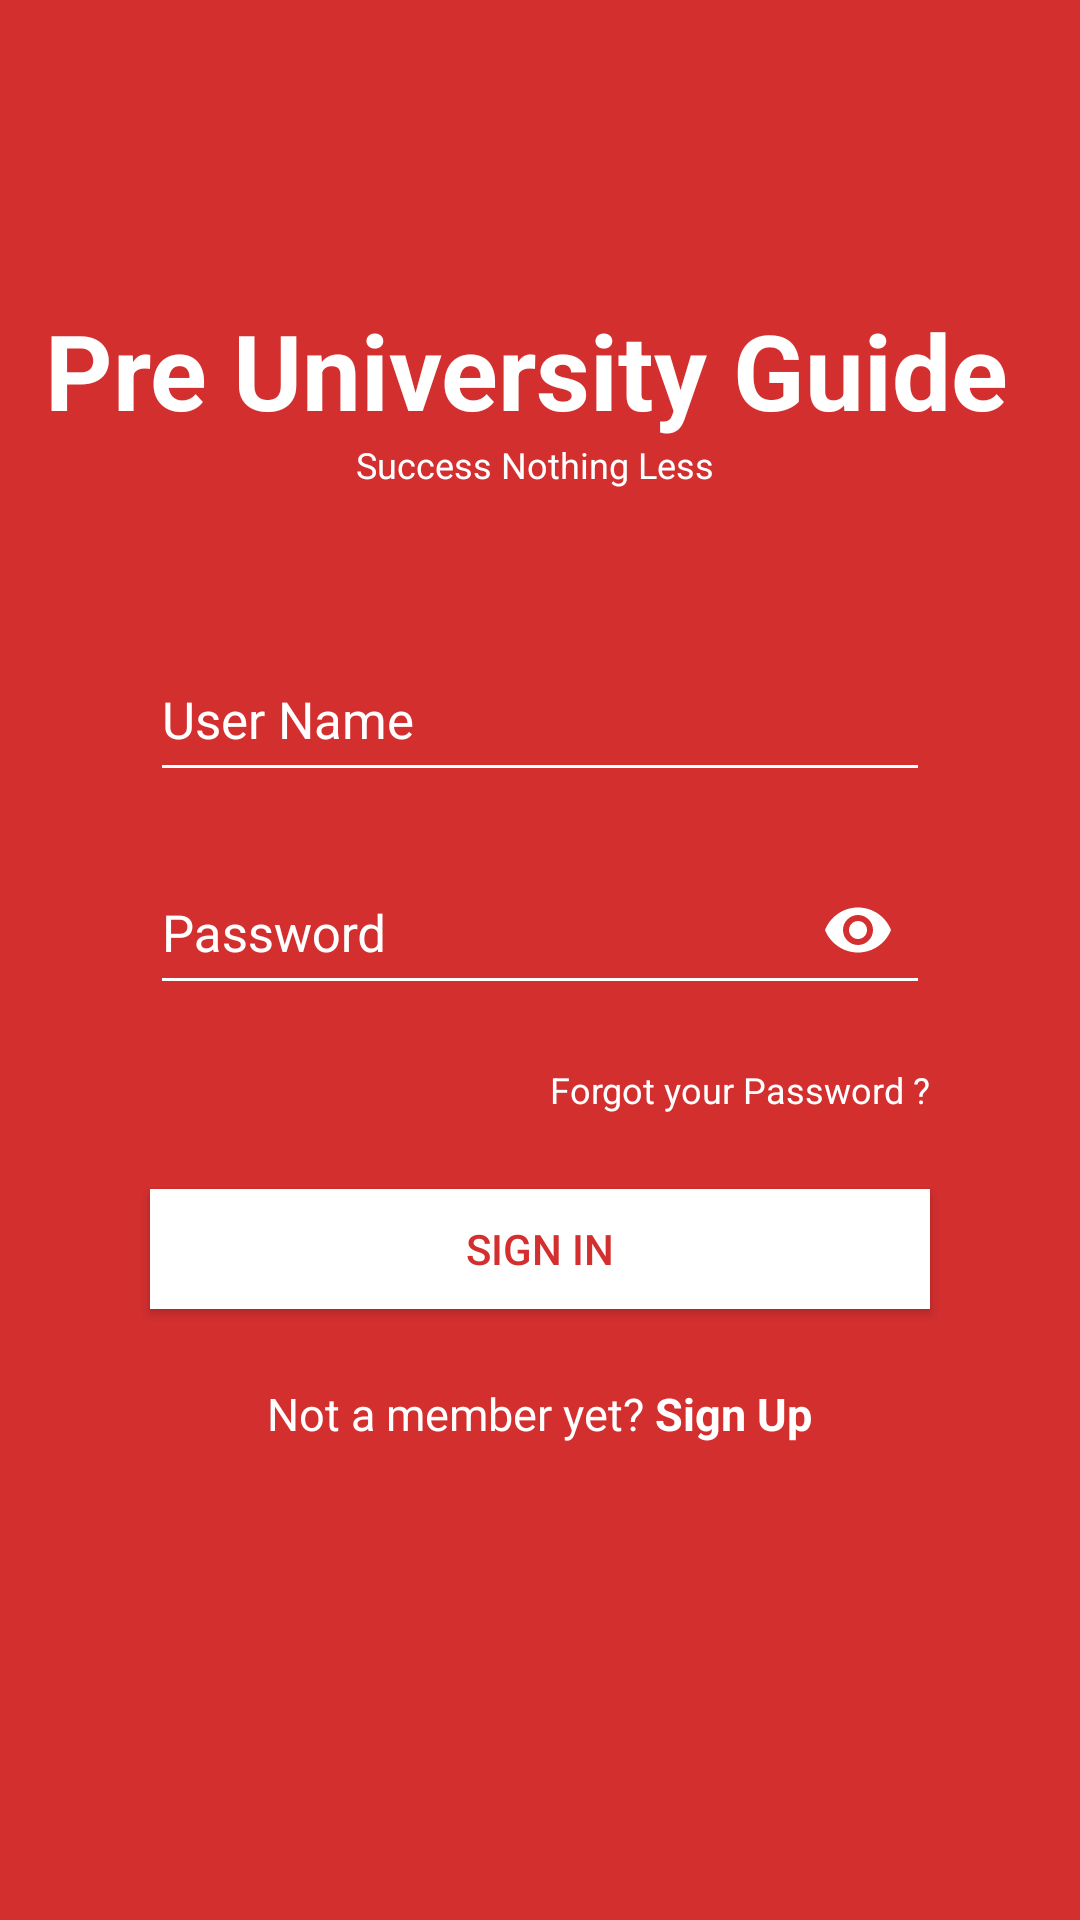

Reconstruct the res/layout file that produces this screen, plus the resources it refers to.
<!-- AndroidManifest.xml: application theme AppTheme -->
<!-- res/layout/activity_first__screen.xml -->
<?xml version="1.0" encoding="utf-8"?>
<LinearLayout xmlns:android="http://schemas.android.com/apk/res/android"
    xmlns:app="http://schemas.android.com/apk/res-auto"
    xmlns:tools="http://schemas.android.com/tools"
    android:layout_width="match_parent"
    android:layout_height="match_parent"
    android:background="@color/colorPrimary"
    android:orientation="vertical"
    tools:context=".First_Screen">



    <TextView
        android:layout_width="wrap_content"
        android:layout_height="wrap_content"
        android:layout_marginTop="100dp"
        android:textSize="35sp"
        android:id="@+id/pugTitle"
        android:textColor="#fff"
        android:textStyle="bold"
        android:text="Pre University Guide "
        android:layout_gravity="center"/>
    <TextView
        android:layout_width="wrap_content"
        android:layout_height="wrap_content"
        android:textSize="12dp"
        android:textColor="#fff"
        android:text="Success Nothing Less "
        android:layout_gravity="center"/>

    <android.support.design.widget.TextInputLayout
        android:layout_width="wrap_content"
        android:id="@+id/inputName"
        android:layout_gravity="center"
        android:layout_marginTop="40dp"
        android:textColorHint="#fff"
        android:layout_height="wrap_content">
        <EditText
            android:drawableLeft="@drawable/ic_person_black_24dp"
            android:textSize="17sp"
            android:textColor="#fff"
            android:backgroundTint="#fff"
            android:layout_width="260dp"
            android:hint="User Name"
            android:maxLines="1"
            android:inputType="text"
            android:layout_gravity="center"
            android:id="@+id/name"
            android:layout_height="50sp" />

    </android.support.design.widget.TextInputLayout>
    <android.support.design.widget.TextInputLayout
        android:layout_width="wrap_content"
        android:id="@+id/inputPassword"
        android:layout_gravity="center"
        android:layout_marginTop="10dp"
        android:textColorHint="#fff"
        app:passwordToggleEnabled="true"
        app:passwordToggleTint="#fff"
        android:layout_height="wrap_content">
        <EditText
            android:drawableLeft="@drawable/ic_lock_black_24dp"
            android:textSize="17sp"
            android:layout_gravity="center"
            android:backgroundTint="#fff"
            android:textColor="#fff"
            android:layout_width="260dp"
            android:hint="Password"
            android:inputType="textPassword"
            android:maxLines="1"
            android:id="@+id/password"
            android:layout_height="50sp" />

    </android.support.design.widget.TextInputLayout>


    <LinearLayout
        android:layout_width="260dp"
        android:layout_height="wrap_content"
        android:orientation="vertical"
        android:layout_marginTop="20dp"
        android:layout_gravity="center">

        <TextView
            android:layout_width="wrap_content"
            android:layout_height="wrap_content"
            android:textSize="12dp"
            android:text="Forgot your Password ?"
            android:onClick="forgotPasswordMethod"
            android:textColor="#fff"
            android:layout_gravity="right"/>
    </LinearLayout>




    <Button
        android:layout_width="260dp"
        android:layout_height="40dp"
        android:text="Sign In"
        android:layout_marginTop="25dp"
        android:id="@+id/sign_in"
        android:onClick="signInMethod"
        android:background="#fff"
        android:textColor="@color/colorPrimary"
        android:layout_gravity="center"/>


     <LinearLayout
         android:layout_width="wrap_content"
         android:orientation="horizontal"
         android:layout_marginTop="20dp"
        android:layout_gravity="center"
         android:layout_height="30dp">

         <TextView
             android:layout_width="wrap_content"
             android:layout_height="wrap_content"
             android:layout_gravity="center"
             android:textSize="15dp"
             android:text="Not a member yet? "
             android:textColor="#fff" />

         <TextView
             android:layout_width="wrap_content"
             android:layout_height="wrap_content"
             android:text="Sign Up"
             android:textSize="15dp"
             android:textColor="#fff"
             android:textStyle="bold"
             android:onClick="signUpMethod"
             android:id="@+id/sign_up"
             android:layout_gravity="center"/>

     </LinearLayout>


</LinearLayout>
<!-- resources referenced by this layout -->
<resources>
  <color name="colorPrimary">#d32f2f</color>
  <style name="AppTheme" parent="Theme.AppCompat.Light.NoActionBar">
          
          <item name="colorPrimary">@color/colorPrimary</item>
          <item name="colorPrimaryDark">@color/colorPrimaryDark</item>
          <item name="colorAccent">@color/colorAccent</item>
          <item name="android:navigationBarColor">@color/colorPrimary</item>
          <item name="textColorError">#fff</item>
          <item name="textColorPrimary">@color/colorPrimary</item>
          <item name="textColor">#000</item>
          <item name="backgroundColor">#fff</item>
  
  
      </style>
  <color name="colorPrimaryDark">#9a0007</color>
  <color name="colorAccent">#ff6659</color>
</resources>
